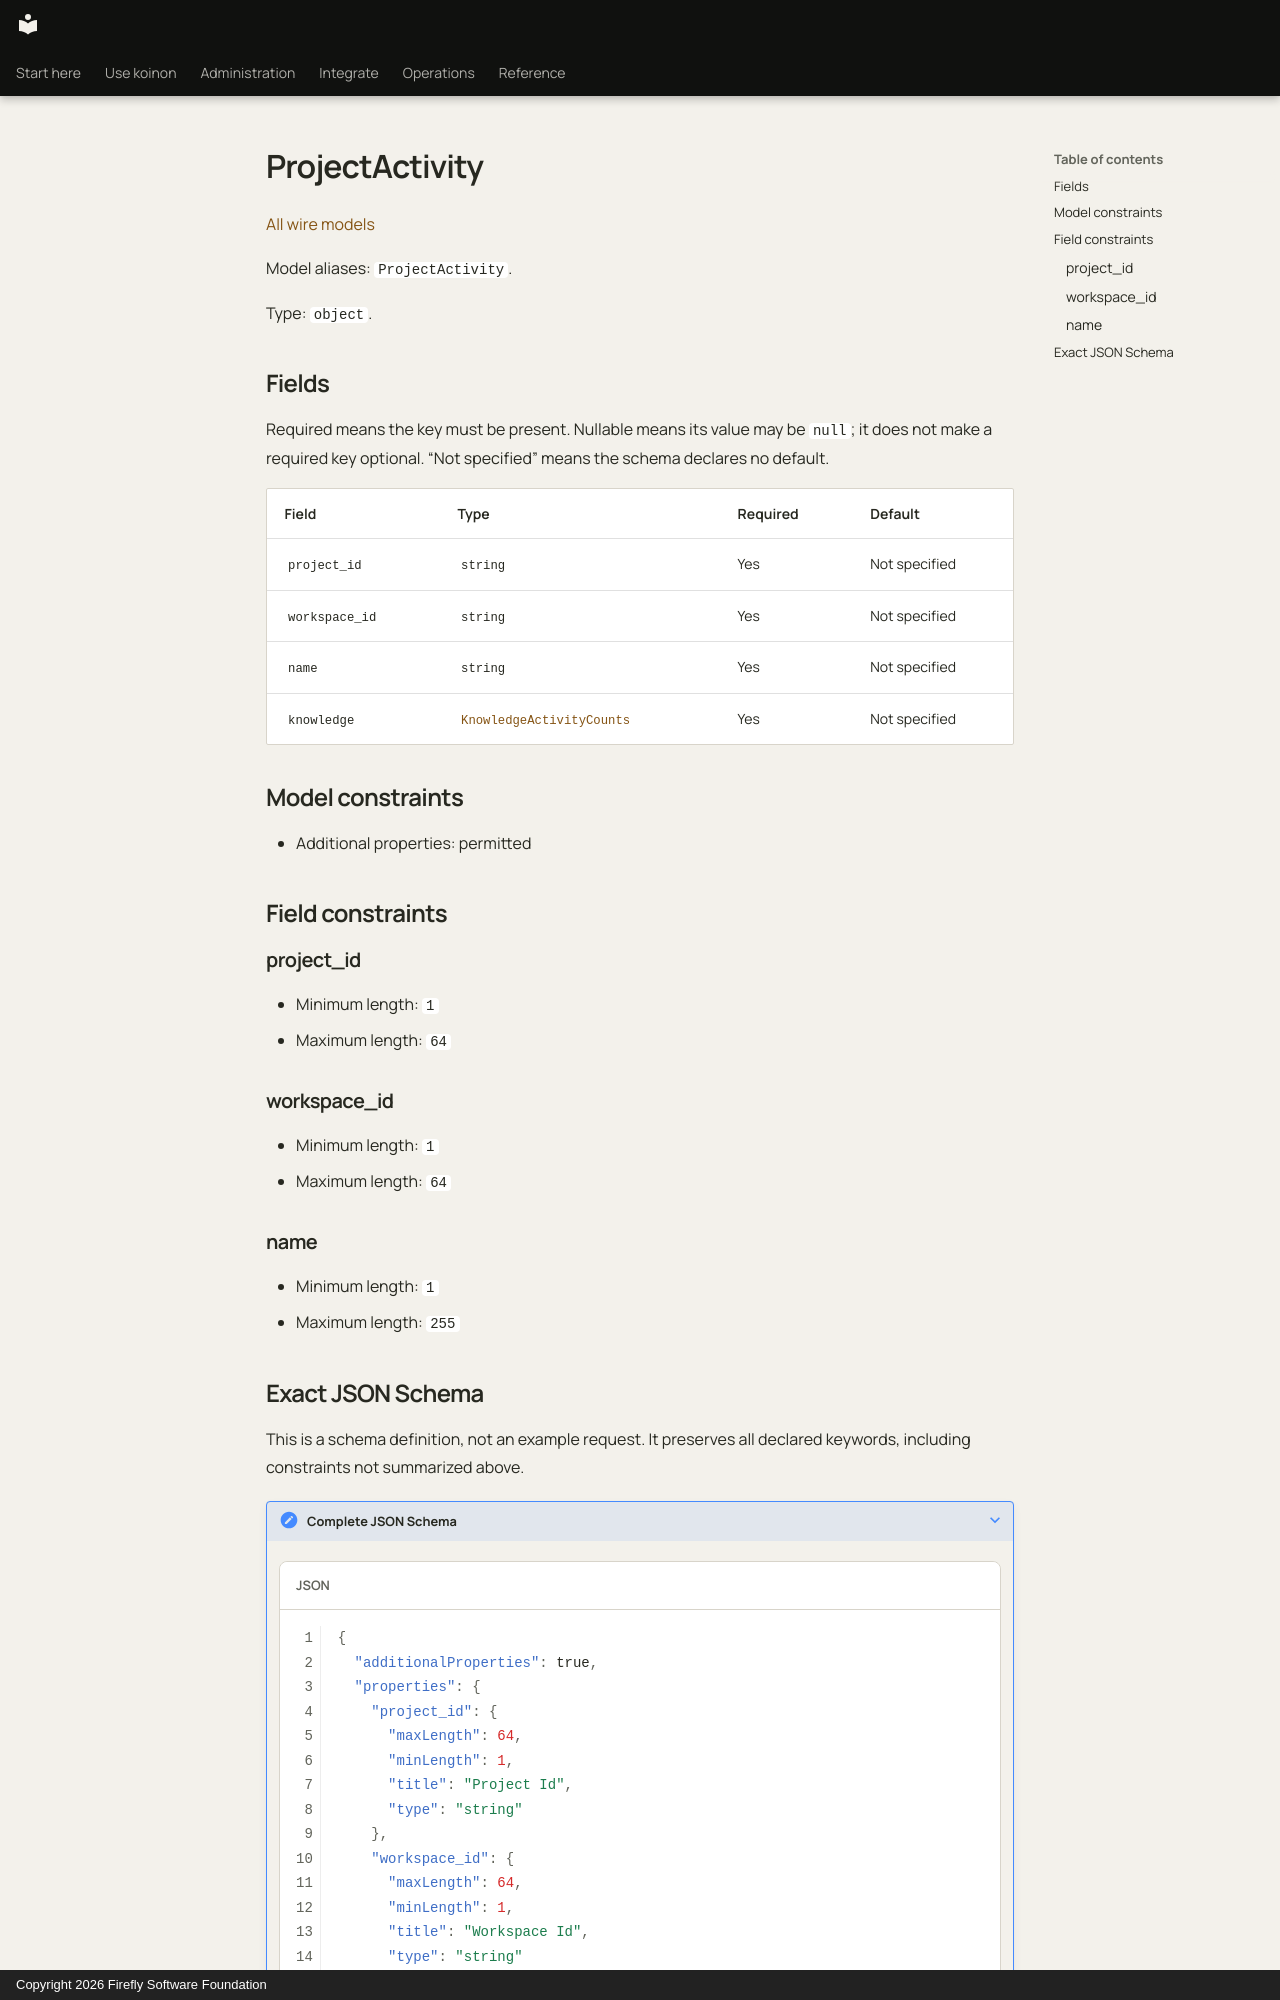

repository: fireflyframework/firefly-koinon · page: reference/models/projectactivity/index.html · generator: mkdocs · copyright: Copyright 2026 Firefly Software Foundation

<!-- Copyright 2026 Firefly Software Foundation -->
<!-- SPDX-License-Identifier: Apache-2.0 -->

# ProjectActivity

[All wire models](index.md)

Model aliases: `ProjectActivity`.

Type: `object`.

## Fields

Required means the key must be present. Nullable means its value may be `null`; it does not make a required key optional. “Not specified” means the schema declares no default.

| Field | Type | Required | Default |
| --- | --- | --- | --- |
| `project_id` | `string` | Yes | Not specified |
| `workspace_id` | `string` | Yes | Not specified |
| `name` | `string` | Yes | Not specified |
| `knowledge` | [`KnowledgeActivityCounts`](knowledgeactivitycounts.md) | Yes | Not specified |

## Model constraints

- Additional properties: permitted

## Field constraints

### project_id

- Minimum length: `1`
- Maximum length: `64`

### workspace_id

- Minimum length: `1`
- Maximum length: `64`

### name

- Minimum length: `1`
- Maximum length: `255`
